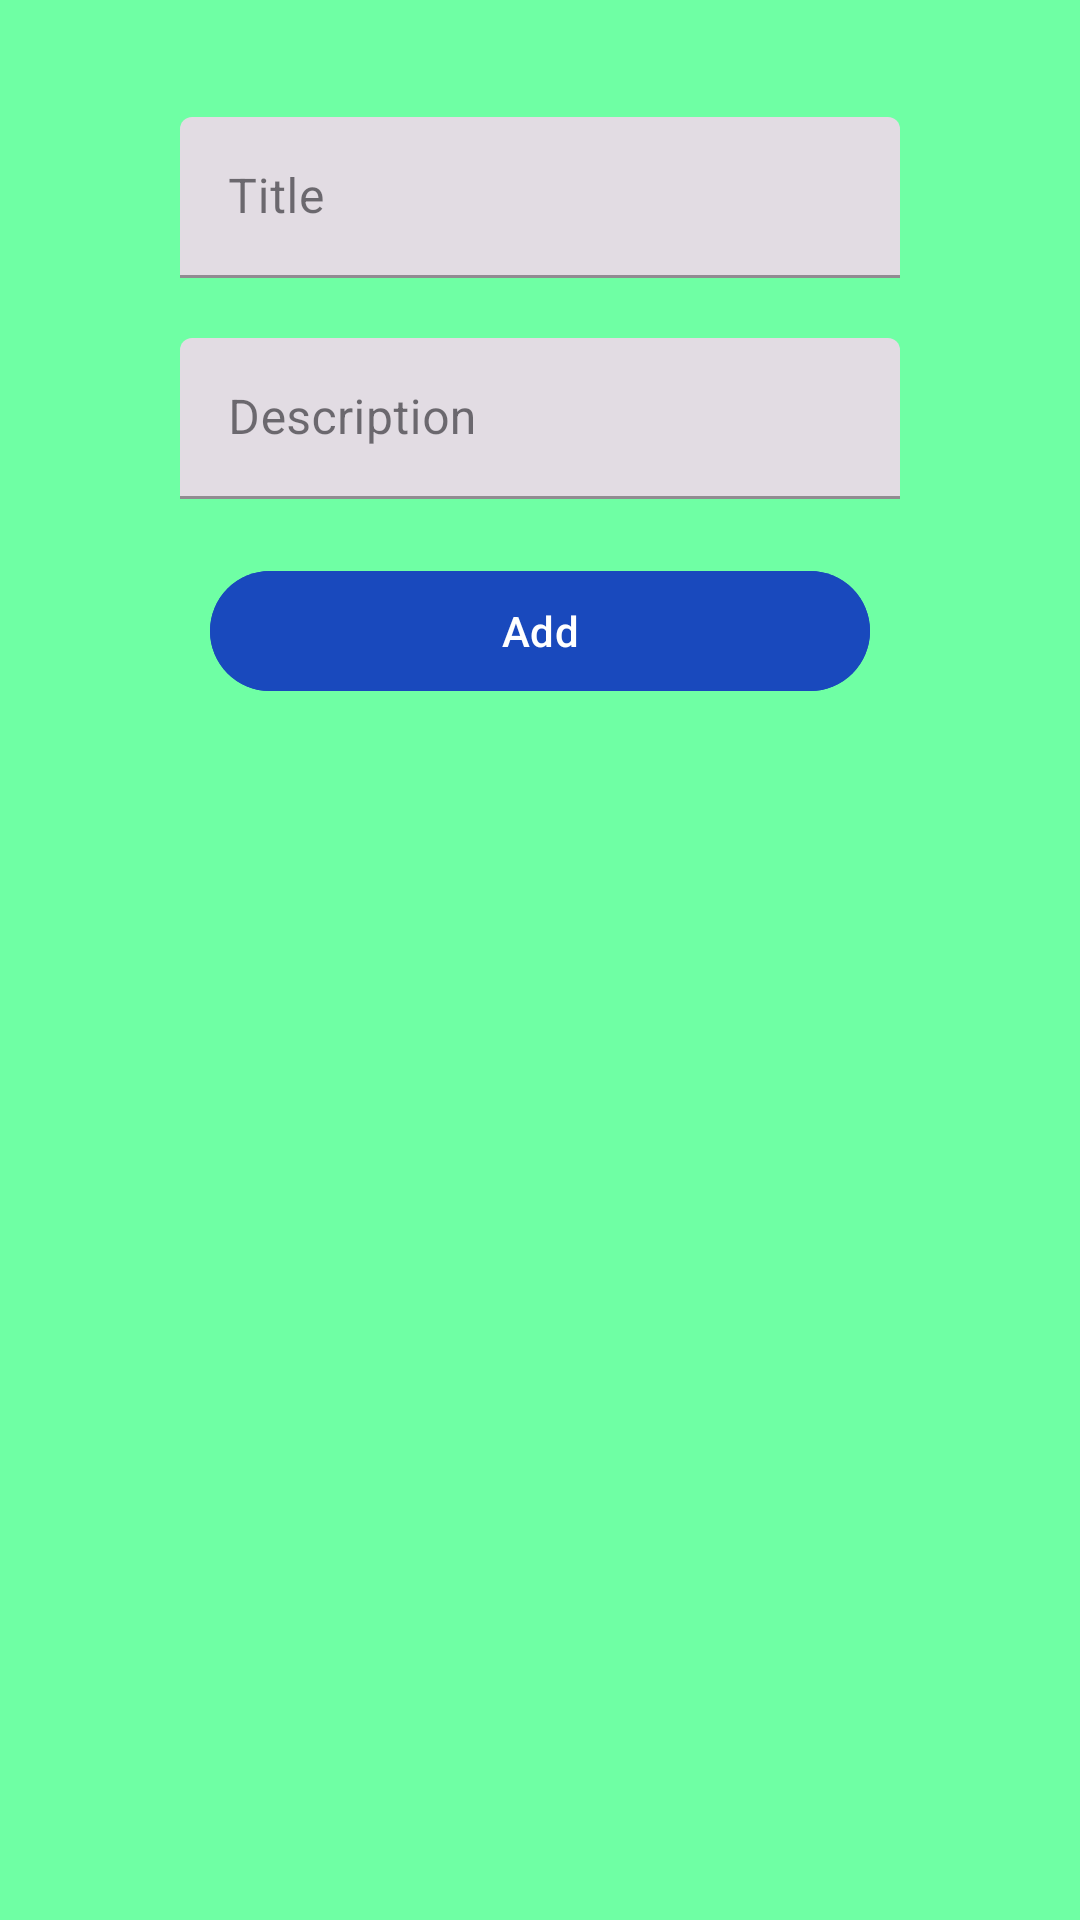

Layout XML and referenced resources for this Android screen:
<!-- AndroidManifest.xml: application theme Theme.YandexMapMarkers -->
<!-- res/layout/fragment_new_point.xml -->
<?xml version="1.0" encoding="utf-8"?>
<androidx.constraintlayout.widget.ConstraintLayout xmlns:android="http://schemas.android.com/apk/res/android"
    android:layout_width="match_parent"
    android:layout_height="match_parent"
    android:background="@color/background"
    xmlns:app="http://schemas.android.com/apk/res-auto">

    <TextView
        android:id="@+id/coordinate"
        android:layout_width="wrap_content"
        android:layout_height="wrap_content"
        app:layout_constraintEnd_toEndOf="parent"
        app:layout_constraintStart_toStartOf="parent"
        app:layout_constraintTop_toTopOf="parent"/>

    <com.google.android.material.textfield.TextInputLayout
        android:id="@+id/text_input_title"
        style="@style/Widget.MaterialComponents.TextInputLayout.FilledBox.Dense"
        android:layout_width="240dp"
        android:layout_height="wrap_content"
        android:layout_margin="20dp"
        app:layout_constraintEnd_toEndOf="parent"
        app:layout_constraintStart_toStartOf="parent"
        app:layout_constraintTop_toBottomOf="@+id/coordinate">

        <com.google.android.material.textfield.TextInputEditText
            android:id="@+id/input_edit_title"
            android:layout_width="match_parent"
            android:layout_height="wrap_content"
            android:hint="@string/title_point"
            android:imeOptions="actionDone"
            android:inputType="text"
            android:maxLines="1" />
    </com.google.android.material.textfield.TextInputLayout>

    <com.google.android.material.textfield.TextInputLayout
        android:id="@+id/text_input_description"
        style="@style/Widget.MaterialComponents.TextInputLayout.FilledBox.Dense"
        android:layout_width="240dp"
        android:layout_height="wrap_content"
        android:layout_margin="20dp"
        app:layout_constraintEnd_toEndOf="parent"
        app:layout_constraintStart_toStartOf="parent"
        app:layout_constraintTop_toBottomOf="@+id/text_input_title">

        <com.google.android.material.textfield.TextInputEditText
            android:id="@+id/input_edit_description"
            android:layout_width="match_parent"
            android:layout_height="wrap_content"
            android:hint="@string/point_description"
            android:imeOptions="actionDone"
            android:inputType="text"
            android:maxLines="4" />
    </com.google.android.material.textfield.TextInputLayout>

    <com.google.android.material.button.MaterialButton
        android:id="@+id/send_point"
        android:layout_width="220dp"
        android:layout_height="wrap_content"
        android:layout_margin="20dp"
        android:text="@string/add"
        android:backgroundTint="@color/blue_button"
        app:layout_constraintEnd_toEndOf="parent"
        app:layout_constraintStart_toStartOf="parent"
        app:layout_constraintTop_toBottomOf="@+id/text_input_description"
        />
</androidx.constraintlayout.widget.ConstraintLayout>
<!-- resources referenced by this layout -->
<resources>
  <color name="background">#FF6FFFA4</color>
  <color name="blue_button">#FF1949BD</color>
  <string name="add">Add</string>
  <string name="point_description">Description</string>
  <string name="title_point">Title</string>
  <style name="Theme.YandexMapMarkers" parent="Base.Theme.YandexMapMarkers" />
  <style name="Base.Theme.YandexMapMarkers" parent="Theme.Material3.DayNight.NoActionBar">
          
          
      </style>
</resources>
